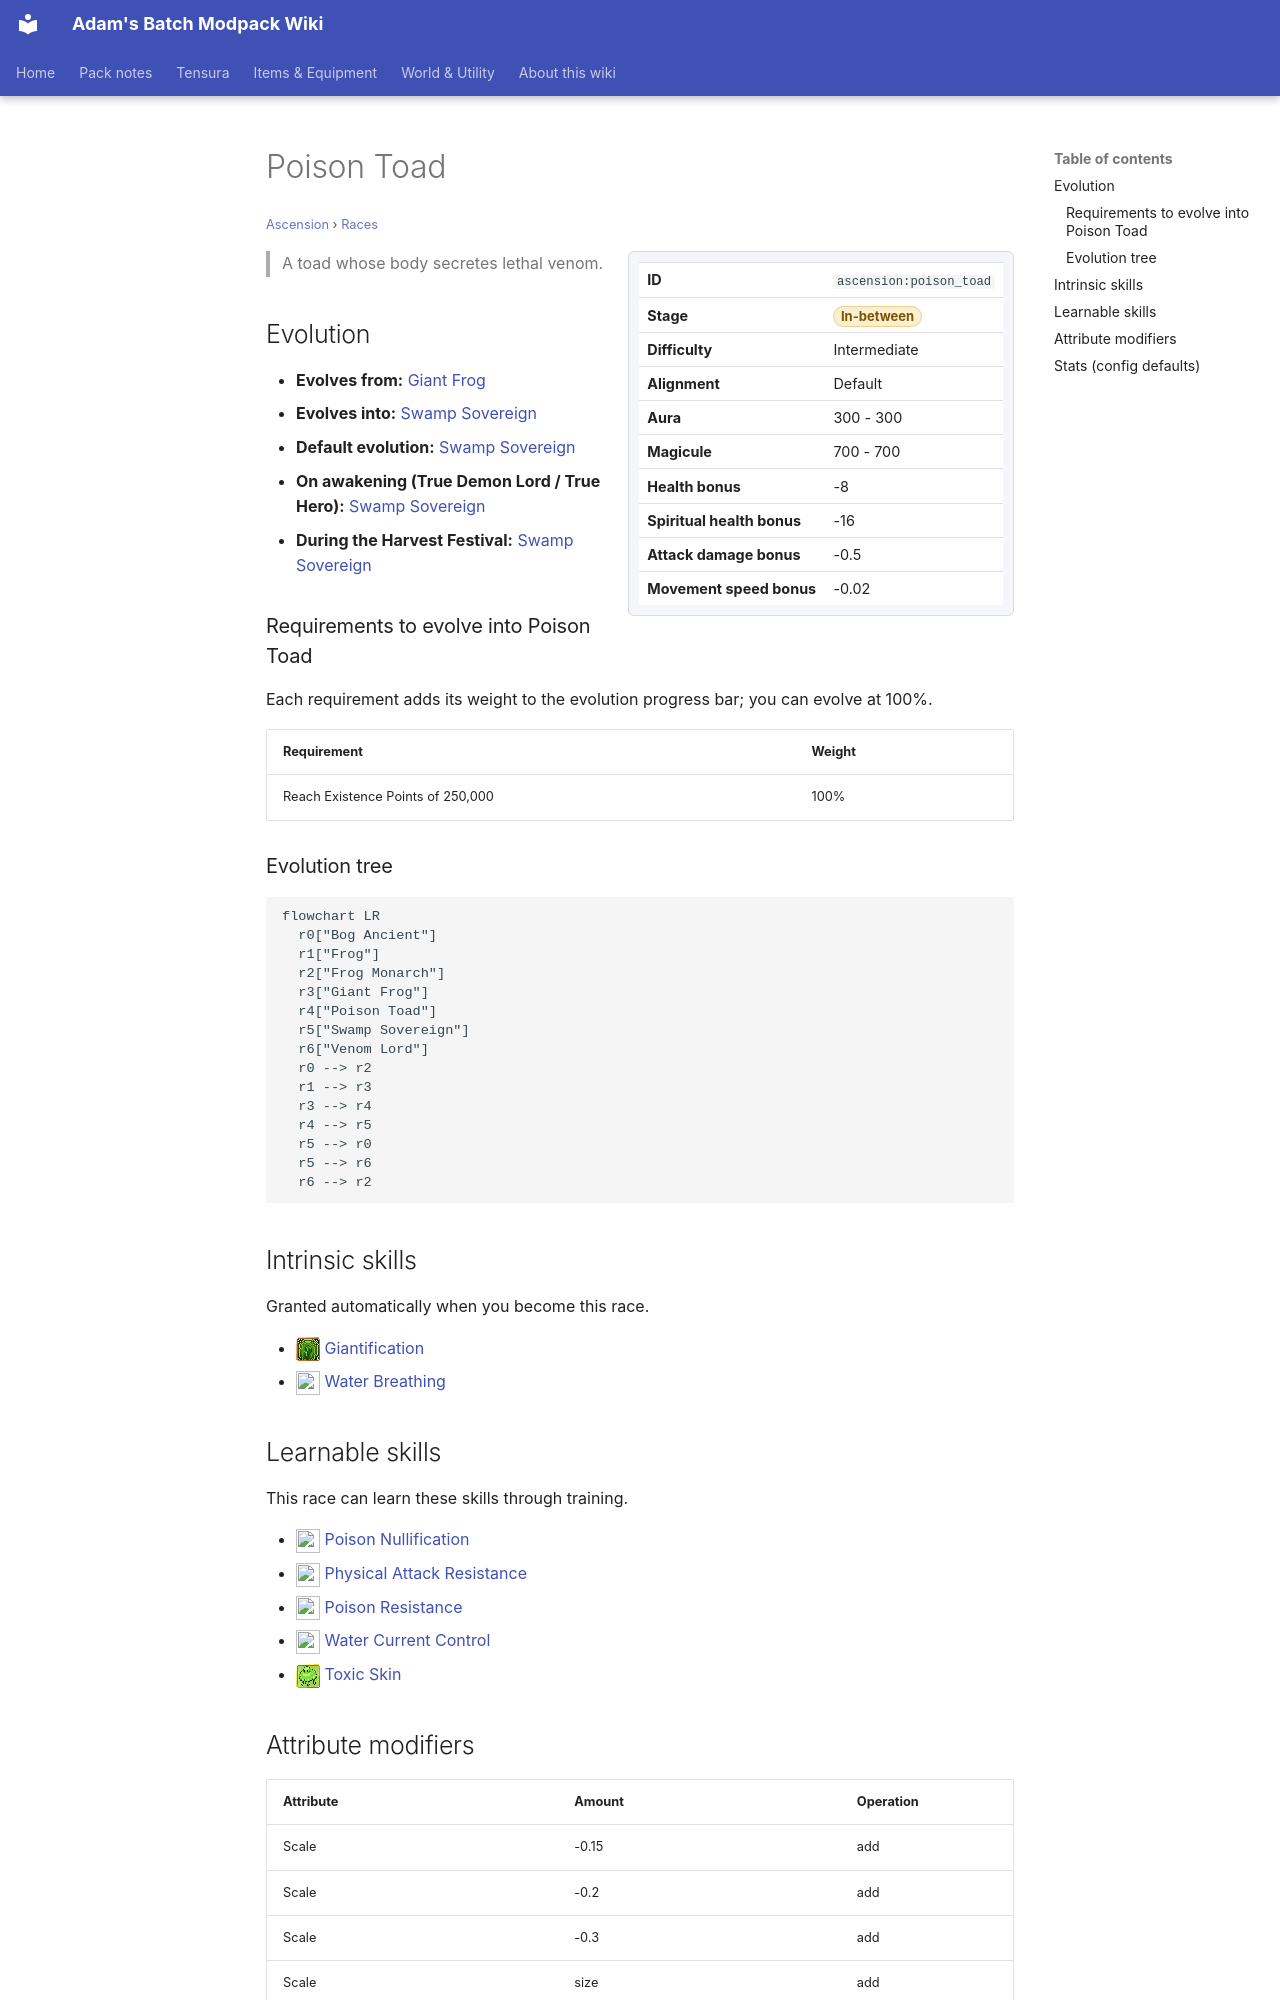

repository: Proteus-Nell/Adams-Batch-MC-Modpack-Wiki · page: ascension/races/poison-toad/index.html · generator: mkdocs

# Poison Toad

<small>[Ascension](../index.md) &rsaquo; [Races](index.md)</small>

<div class="infobox" markdown>

| | |
|---|---|
| **ID** | `ascension:poison_toad` |
| **Stage** | <span class="stage stage-in-between">In-between</span> |
| **Difficulty** | Intermediate |
| **Alignment** | Default |
| **Aura** | 300 - 300 |
| **Magicule** | 700 - 700 |
| **Health bonus** | -8 |
| **Spiritual health bonus** | -16 |
| **Attack damage bonus** | -0.5 |
| **Movement speed bonus** | -0.02 |

</div>

> A toad whose body secretes lethal venom.

## Evolution

- **Evolves from:** [Giant Frog](giant-frog.md)
- **Evolves into:** [Swamp Sovereign](swamp-sovereign.md)
- **Default evolution:** [Swamp Sovereign](swamp-sovereign.md)
- **On awakening (True Demon Lord / True Hero):** [Swamp Sovereign](swamp-sovereign.md)
- **During the Harvest Festival:** [Swamp Sovereign](swamp-sovereign.md)

### Requirements to evolve into Poison Toad

Each requirement adds its weight to the evolution progress bar; you can evolve at 100%.

| Requirement | Weight |
|---|---|
| Reach Existence Points of 250,000 | 100% |

### Evolution tree

```mermaid
flowchart LR
  r0["Bog Ancient"]
  r1["Frog"]
  r2["Frog Monarch"]
  r3["Giant Frog"]
  r4["Poison Toad"]
  r5["Swamp Sovereign"]
  r6["Venom Lord"]
  r0 --> r2
  r1 --> r3
  r3 --> r4
  r4 --> r5
  r5 --> r0
  r5 --> r6
  r6 --> r2
```

## Intrinsic skills

Granted automatically when you become this race.

- ![](../../assets/icons/tensura/skill/giantification.png) [Giantification](../../tensura-reincarnated/abilities/intrinsic-skills/giantification.md)
- ![](../../assets/icons/tensura/skill/water_breathing.png) [Water Breathing](../../tensura-reincarnated/abilities/intrinsic-skills/water-breathing.md)
